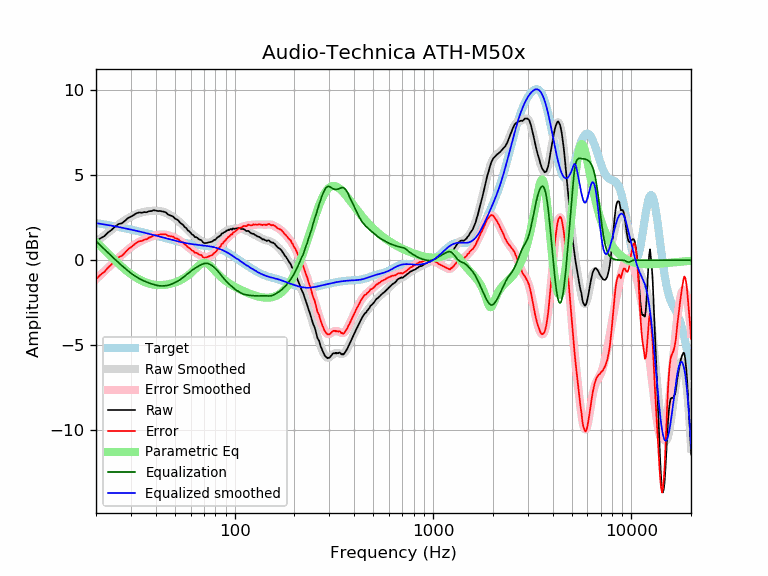

The data file committed next to this chart (first rows):
frequency, raw, error, smoothed, error_smoothed, equalization, parametric_eq, equalized_raw, equalized_smoothed, target
20, 1.07, -1.12, 1.07, -1.12, 1.12, 1.07, 2.19, 2.19, 2.19
21, 1.28, -0.86, 1.26, -0.88, 0.88, 0.85, 2.16, 2.15, 2.15
22, 1.41, -0.70, 1.45, -0.65, 0.65, 0.62, 2.07, 2.11, 2.11
23, 1.63, -0.44, 1.63, -0.44, 0.44, 0.40, 2.07, 2.07, 2.07
24, 1.79, -0.24, 1.80, -0.23, 0.23, 0.18, 2.02, 2.03, 2.03
25, 1.98, -0.01, 1.95, -0.04, 0.04, -0.02, 2.02, 1.99, 1.99
26, 2.13, 0.18, 2.10, 0.15, -0.15, -0.21, 1.99, 1.95, 1.95
27, 2.17, 0.26, 2.23, 0.32, -0.32, -0.38, 1.85, 1.91, 1.91
28, 2.32, 0.44, 2.36, 0.48, -0.48, -0.54, 1.84, 1.88, 1.88
29, 2.48, 0.64, 2.47, 0.63, -0.63, -0.69, 1.86, 1.84, 1.84
30, 2.56, 0.76, 2.56, 0.76, -0.76, -0.82, 1.80, 1.80, 1.80
31, 2.66, 0.90, 2.65, 0.88, -0.88, -0.93, 1.78, 1.77, 1.77
32, 2.76, 1.03, 2.72, 0.98, -0.98, -1.04, 1.78, 1.73, 1.73
33, 2.81, 1.12, 2.77, 1.08, -1.08, -1.13, 1.74, 1.69, 1.69
34, 2.79, 1.13, 2.81, 1.16, -1.16, -1.20, 1.64, 1.66, 1.66
35, 2.83, 1.21, 2.85, 1.22, -1.22, -1.27, 1.61, 1.62, 1.62
36, 2.82, 1.23, 2.87, 1.28, -1.28, -1.33, 1.54, 1.59, 1.59
37, 2.88, 1.33, 2.89, 1.34, -1.34, -1.37, 1.54, 1.55, 1.55
38, 2.89, 1.37, 2.91, 1.39, -1.39, -1.41, 1.51, 1.52, 1.52
39, 2.94, 1.46, 2.91, 1.43, -1.43, -1.43, 1.51, 1.48, 1.48
40, 2.92, 1.47, 2.91, 1.46, -1.46, -1.45, 1.46, 1.45, 1.45
41, 2.89, 1.47, 2.91, 1.49, -1.49, -1.46, 1.40, 1.42, 1.42
42, 2.90, 1.52, 2.89, 1.51, -1.51, -1.46, 1.40, 1.38, 1.38
43, 2.87, 1.52, 2.87, 1.51, -1.51, -1.46, 1.36, 1.35, 1.35
44, 2.85, 1.53, 2.83, 1.51, -1.51, -1.45, 1.34, 1.32, 1.32
45, 2.81, 1.52, 2.79, 1.50, -1.50, -1.44, 1.32, 1.29, 1.29
46, 2.70, 1.44, 2.73, 1.47, -1.47, -1.42, 1.23, 1.26, 1.26
47, 2.65, 1.42, 2.67, 1.44, -1.44, -1.40, 1.21, 1.23, 1.23
48, 2.60, 1.40, 2.61, 1.41, -1.41, -1.37, 1.19, 1.20, 1.20
49, 2.56, 1.39, 2.54, 1.37, -1.37, -1.34, 1.20, 1.18, 1.18
50, 2.45, 1.30, 2.47, 1.32, -1.32, -1.31, 1.13, 1.15, 1.15
51, 2.40, 1.28, 2.39, 1.27, -1.27, -1.27, 1.13, 1.13, 1.13
52, 2.34, 1.24, 2.31, 1.21, -1.21, -1.23, 1.13, 1.10, 1.10
53, 2.21, 1.13, 2.23, 1.15, -1.15, -1.19, 1.06, 1.08, 1.08
54, 2.14, 1.08, 2.14, 1.08, -1.08, -1.14, 1.06, 1.06, 1.06
55, 2.07, 1.03, 2.05, 1.01, -1.01, -1.09, 1.06, 1.04, 1.04
56, 1.95, 0.93, 1.96, 0.94, -0.94, -1.03, 1.01, 1.02, 1.02
57, 1.89, 0.89, 1.87, 0.87, -0.87, -0.97, 1.02, 1.00, 1.00
58, 1.76, 0.77, 1.78, 0.79, -0.79, -0.91, 0.97, 0.99, 0.99
59, 1.70, 0.73, 1.70, 0.72, -0.72, -0.84, 0.98, 0.97, 0.97
60, 1.61, 0.65, 1.61, 0.65, -0.65, -0.77, 0.96, 0.96, 0.96
61, 1.51, 0.56, 1.54, 0.59, -0.59, -0.69, 0.92, 0.95, 0.95
62, 1.47, 0.54, 1.47, 0.53, -0.53, -0.61, 0.94, 0.94, 0.94
63, 1.36, 0.44, 1.40, 0.48, -0.48, -0.53, 0.89, 0.92, 0.92
64, 1.35, 0.44, 1.34, 0.43, -0.43, -0.45, 0.93, 0.91, 0.91
65, 1.31, 0.41, 1.28, 0.38, -0.38, -0.38, 0.93, 0.91, 0.91
66, 1.23, 0.34, 1.23, 0.33, -0.33, -0.31, 0.90, 0.90, 0.90
67, 1.20, 0.31, 1.18, 0.29, -0.29, -0.25, 0.91, 0.89, 0.89
68, 1.18, 0.30, 1.13, 0.25, -0.25, -0.20, 0.93, 0.88, 0.88
69, 1.07, 0.20, 1.09, 0.22, -0.22, -0.17, 0.85, 0.87, 0.87
70, 1.01, 0.15, 1.06, 0.20, -0.20, -0.16, 0.81, 0.86, 0.86
71, 1.01, 0.16, 1.04, 0.18, -0.18, -0.16, 0.83, 0.85, 0.85
72, 1.01, 0.17, 1.03, 0.18, -0.18, -0.18, 0.83, 0.84, 0.84
73, 1.03, 0.20, 1.03, 0.19, -0.19, -0.21, 0.84, 0.84, 0.84
74, 1.05, 0.23, 1.03, 0.21, -0.21, -0.26, 0.84, 0.82, 0.83
75, 1.06, 0.25, 1.05, 0.24, -0.24, -0.31, 0.82, 0.81, 0.81
76, 1.08, 0.28, 1.08, 0.28, -0.28, -0.38, 0.81, 0.80, 0.80
77, 1.09, 0.30, 1.11, 0.32, -0.32, -0.45, 0.77, 0.79, 0.79
78, 1.15, 0.38, 1.15, 0.37, -0.37, -0.52, 0.78, 0.77, 0.78
79, 1.19, 0.43, 1.19, 0.43, -0.43, -0.59, 0.76, 0.76, 0.76
... 553 more rows
